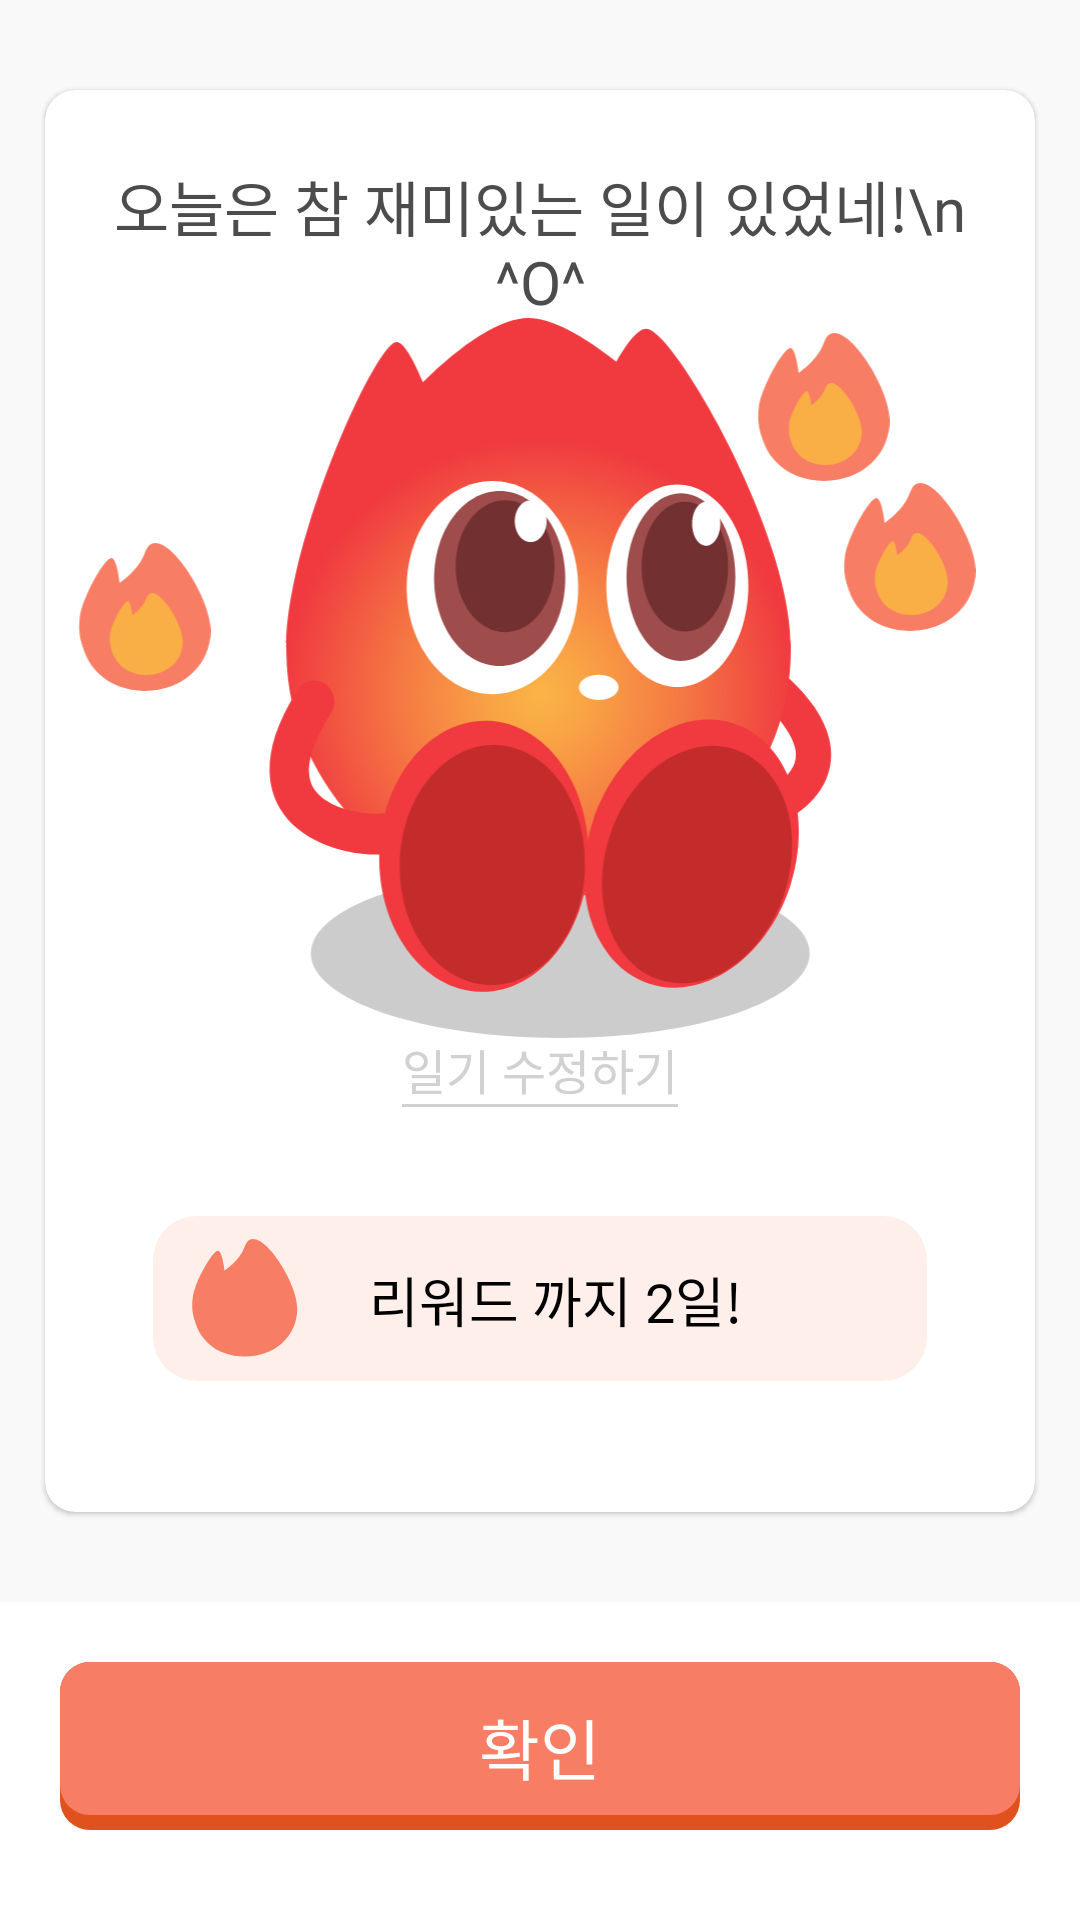

Reconstruct the res/layout file that produces this screen, plus the resources it refers to.
<!-- AndroidManifest.xml: application theme Theme.HwaRoak -->
<!-- res/layout/fragment_diary_finish.xml -->
<?xml version="1.0" encoding="utf-8"?>
<androidx.constraintlayout.widget.ConstraintLayout xmlns:android="http://schemas.android.com/apk/res/android"
    xmlns:tools="http://schemas.android.com/tools"
    android:layout_width="match_parent"
    android:layout_height="match_parent"
    xmlns:app="http://schemas.android.com/apk/res-auto"
    android:background="@color/colorBackground"
    tools:context=".ui.diary.DiaryFinishFragment">


    
    <androidx.constraintlayout.widget.ConstraintLayout
        android:id="@+id/diaryFinish_content_ctl"
        android:layout_width="0dp"
        android:layout_height="0dp"
        android:background="@color/colorBackground"
        app:layout_constraintStart_toStartOf="parent"
        app:layout_constraintEnd_toEndOf="parent"
        app:layout_constraintTop_toTopOf="parent"
        app:layout_constraintBottom_toTopOf="@id/diaryFinish_finish_ctl">

        <com.google.android.material.card.MaterialCardView
            android:id="@+id/diaryFinish_content_cdv"
            android:layout_width="0dp"
            android:layout_height="0dp"
            android:layout_marginVertical="30dp"
            android:layout_marginHorizontal="15dp"
            android:background="@color/white"
            android:backgroundTint="@color/white"
            app:cardCornerRadius="10dp"
            app:cardElevation="1dp"
            app:strokeWidth="0dp"
            app:layout_constraintTop_toTopOf="parent"
            app:layout_constraintStart_toStartOf="parent"
            app:layout_constraintEnd_toEndOf="parent"
            app:layout_constraintBottom_toBottomOf="parent"
            >

            <androidx.constraintlayout.widget.ConstraintLayout
                android:layout_width="match_parent"
                android:layout_height="match_parent">

                
                <TextView
                    android:id="@+id/diaryFinish_hwatext_tv"
                    android:layout_width="0dp"
                    android:layout_height="wrap_content"
                    android:gravity="center"
                    android:layout_marginTop="24dp"
                    android:layout_marginHorizontal="16dp"
                    android:text="오늘은 참 재미있는 일이 있었네!\n ^O^"
                    style="@style/freesentation6_20sp_title"
                    app:layout_constraintStart_toStartOf="parent"
                    app:layout_constraintEnd_toEndOf="parent"
                    app:layout_constraintTop_toTopOf="parent"
                    />

                <ImageView
                    android:id="@+id/diaryFinish_result_imv"
                    android:layout_width="200dp"
                    android:layout_height="240dp"
                    android:src="@drawable/ic_diary_finish3"
                    app:layout_constraintStart_toStartOf="parent"
                    app:layout_constraintEnd_toEndOf="parent"
                    app:layout_constraintTop_toBottomOf="@id/diaryFinish_hwatext_tv"
                    app:layout_constraintBottom_toTopOf="@id/diaryFinish_modifyDiary_tv"
                    />

                <ImageView
                    android:id="@+id/diaryFinish_fire1_imv"
                    android:layout_width="50dp"
                    android:layout_height="50dp"
                    android:src="@drawable/ic_diary_fire"
                    android:backgroundTint="@color/transparent"
                    android:translationY="-20dp"
                    app:layout_constraintStart_toStartOf="parent"
                    app:layout_constraintEnd_toStartOf="@id/diaryFinish_result_imv"
                    app:layout_constraintTop_toTopOf="@id/diaryFinish_result_imv"
                    app:layout_constraintBottom_toBottomOf="@id/diaryFinish_result_imv"
                    />

                <ImageView
                    android:id="@+id/diaryFinish_fire2_imv"
                    android:layout_width="50dp"
                    android:layout_height="50dp"
                    android:src="@drawable/ic_diary_fire"
                    android:backgroundTint="@color/transparent"
                    android:translationY="-40dp"
                    android:translationX="-10dp"
                    app:layout_constraintStart_toEndOf="@id/diaryFinish_result_imv"
                    app:layout_constraintEnd_toEndOf="parent"
                    app:layout_constraintTop_toTopOf="@id/diaryFinish_result_imv"
                    app:layout_constraintBottom_toBottomOf="@id/diaryFinish_result_imv"
                    />

                <ImageView
                    android:id="@+id/diaryFinish_fire3_imv"
                    android:layout_width="50dp"
                    android:layout_height="50dp"
                    android:src="@drawable/ic_diary_fire"
                    android:backgroundTint="@color/transparent"
                    android:translationY="-40dp"
                    android:translationX="-10dp"
                    app:layout_constraintStart_toEndOf="@id/diaryFinish_result_imv"
                    app:layout_constraintEnd_toStartOf="@id/diaryFinish_fire2_imv"
                    app:layout_constraintBottom_toTopOf="@id/diaryFinish_fire2_imv"
                    />

                <TextView
                    android:id="@+id/diaryFinish_modifyDiary_tv"
                    android:layout_width="wrap_content"
                    android:layout_height="wrap_content"
                    android:gravity="center"
                    android:text="일기 수정하기"
                    android:textColor="@color/colorGrayIcon"
                    android:layout_marginBottom="30dp"
                    style="@style/freesentation4_16sp"
                    app:layout_constraintStart_toStartOf="parent"
                    app:layout_constraintEnd_toEndOf="parent"
                    app:layout_constraintBottom_toTopOf="@id/diaryFinish_getReward_btn"
                    />

                <View
                    android:id="@+id/diaryFinish_modifyline_view"
                    android:layout_width="0dp"
                    android:layout_height="3px"
                    android:background="@color/colorGrayIcon"
                    app:layout_constraintEnd_toEndOf="@id/diaryFinish_modifyDiary_tv"
                    app:layout_constraintStart_toStartOf="@id/diaryFinish_modifyDiary_tv"
                    app:layout_constraintTop_toBottomOf="@id/diaryFinish_modifyDiary_tv" />


                <ImageButton
                    android:id="@+id/diaryFinish_getReward_btn"
                    android:layout_width="match_parent"
                    android:layout_height="70dp"
                    android:layout_marginHorizontal="24dp"
                    android:src="@drawable/ic_diary_reward"
                    android:scaleType="centerCrop"
                    android:backgroundTint="@android:color/transparent"
                    android:layout_marginBottom="36dp"
                    app:layout_constraintStart_toStartOf="parent"
                    app:layout_constraintEnd_toEndOf="parent"
                    app:layout_constraintBottom_toBottomOf="parent"/>
                
                <ImageView
                    android:id="@+id/diaryFinish_rew1_imv"
                    android:layout_width="40dp"
                    android:layout_height="40dp"
                    android:src="@drawable/ic_diary_rew1"
                    app:layout_constraintStart_toStartOf="@id/diaryFinish_getReward_btn"
                    app:layout_constraintEnd_toStartOf="@id/diaryFinish_reward_tv"
                    app:layout_constraintTop_toTopOf="@id/diaryFinish_getReward_btn"
                    app:layout_constraintBottom_toBottomOf="@id/diaryFinish_getReward_btn"
                    />


                <TextView
                    android:id="@+id/diaryFinish_reward_tv"
                    android:layout_width="wrap_content"
                    android:layout_height="wrap_content"
                    android:text="리워드 까지 2일!"
                    style="@style/freesentation5_16sp"
                    android:textSize="18sp"
                    android:layout_marginStart="10dp"
                    android:textColor="@color/black"
                    app:layout_constraintStart_toStartOf="@id/diaryFinish_getReward_btn"
                    app:layout_constraintEnd_toEndOf="@id/diaryFinish_getReward_btn"
                    app:layout_constraintTop_toTopOf="@id/diaryFinish_getReward_btn"
                    app:layout_constraintBottom_toBottomOf="@id/diaryFinish_getReward_btn"/>

            </androidx.constraintlayout.widget.ConstraintLayout>
        </com.google.android.material.card.MaterialCardView>




    </androidx.constraintlayout.widget.ConstraintLayout>


    
    <androidx.constraintlayout.widget.ConstraintLayout
        android:id="@+id/diaryFinish_finish_ctl"
        android:layout_width="match_parent"
        android:layout_height="wrap_content"
        android:paddingBottom="10dp"
        android:background="@color/colorFrameBackground"
        app:layout_constraintBottom_toBottomOf="parent"
        app:layout_constraintStart_toStartOf="parent"
        app:layout_constraintEnd_toEndOf="parent"

        >


        <com.google.android.material.button.MaterialButton
            android:id="@+id/diaryFinish_finish_btn"
            android:layout_width="match_parent"
            android:layout_height="56dp"
            android:layout_margin="20dp"
            android:background="@drawable/bg_diary_write_btn"
            app:backgroundTint="@null"
            app:iconGravity="textStart"
            app:iconTint="@null"
            android:insetLeft="0dp"
            android:insetTop="0dp"
            android:insetRight="0dp"
            android:insetBottom="0dp"
            style="@style/Widget.MaterialComponents.Button.TextButton"
            app:layout_constraintStart_toStartOf="parent"
            app:layout_constraintEnd_toEndOf="parent"
            app:layout_constraintTop_toTopOf="parent"
            app:layout_constraintBottom_toBottomOf="parent"/>


        <TextView
            android:layout_width="wrap_content"
            android:layout_height="wrap_content"
            android:text="확인"
            style="@style/freesentation7_22sp_title"
            android:textColor="@color/white"
            app:layout_constraintStart_toStartOf="@id/diaryFinish_finish_btn"
            app:layout_constraintEnd_toEndOf="@id/diaryFinish_finish_btn"
            app:layout_constraintTop_toTopOf="@id/diaryFinish_finish_btn"
            app:layout_constraintBottom_toBottomOf="@id/diaryFinish_finish_btn"/>


    </androidx.constraintlayout.widget.ConstraintLayout>

</androidx.constraintlayout.widget.ConstraintLayout>
<!-- resources referenced by this layout -->
<resources>
  <color name="black">#FF000000</color>
  <color name="colorBackground">#F9F9F9</color>
  <color name="colorFrameBackground">#FFFFFF</color>
  <color name="colorGrayIcon">#D1D1D1</color>
  <color name="transparent">#00ff0000</color>
  <color name="white">#FFFFFFFF</color>
  <!-- drawable bg_diary_write_btn (drawable) -->
  <?xml version="1.0" encoding="utf-8"?>
  <selector xmlns:android="http://schemas.android.com/apk/res/android">
  
      
      
      <item android:state_pressed="true">
          <shape android:shape="rectangle">
              <solid android:color="#E65B2B"/>
              <corners android:radius="10dp"/>
          </shape>
      </item>
  
      
      <item>
          <layer-list>
  
              
              <item>
                  <shape android:shape="rectangle">
                      <solid android:color="#E1511D"/>
                      <corners android:radius="10dp"/>
                  </shape>
              </item>
  
              
  
              <item
                  android:bottom="5dp">
                  <shape android:shape="rectangle">
                      <solid android:color="@color/colorPrimary"/>
                      <corners android:radius="10dp"/>
                  </shape>
              </item>
  
          </layer-list>
      </item>
  
  </selector>
  <!-- drawable ic_diary_rew1 (drawable) -->
  <vector xmlns:android="http://schemas.android.com/apk/res/android"
      android:width="42dp"
      android:height="45dp"
      android:viewportWidth="42"
      android:viewportHeight="45">
    <path
        android:pathData="M41.358,25.95C41.358,36.74 32.619,44.078 21.666,44.078C10.713,44.078 2.411,36.74 2.411,25.95C2.411,15.16 17.781,13.639 21.666,2.812C25.552,-8.015 41.358,15.16 41.358,25.95Z"
        android:fillColor="#F87D65"/>
    <path
        android:pathData="M14.332,23.296C13.616,29.629 10.298,34.56 6.921,34.31C3.544,34.06 1.387,28.723 2.103,22.39C2.819,16.057 9.628,4.293 11.663,4.444C13.697,4.595 15.048,16.963 14.332,23.296Z"
        android:fillColor="#F87D65"/>
  </vector>
  <!-- drawable ic_diary_reward (drawable) -->
  <?xml version="1.0" encoding="utf-8"?>
  <vector xmlns:android="http://schemas.android.com/apk/res/android"
      android:width="333dp"
      android:height="71dp"
      android:viewportWidth="333"
      android:viewportHeight="71">
      <path
          android:pathData="M19,0L314,0A19,19 0,0 1,333 19L333,52A19,19 0,0 1,314 71L19,71A19,19 0,0 1,0 52L0,19A19,19 0,0 1,19 0z"
          android:fillColor="#FFEFEA"/>
  </vector>
  <style name="freesentation4_16sp">
          <item name="android:fontFamily">@font/freesentation_4regular</item>
          <item name="android:textColor">@color/colorFont</item>
          <item name="android:textSize">16sp</item>
      </style>
  <style name="freesentation5_16sp">
          <item name="android:fontFamily">@font/freesentation_5medium</item>
          <item name="android:textColor">@color/colorFont</item>
          <item name="android:textSize">16sp</item>
      </style>
  <style name="freesentation6_20sp_title">
          <item name="android:fontFamily">@font/freesentation_6semibold</item>
          <item name="android:textSize">20sp</item>
          <item name="android:textColor">@color/colorFont</item>
      </style>
  <style name="freesentation7_22sp_title">
          <item name="android:fontFamily">@font/freesentation_7bold</item>
          <item name="android:textSize">22sp</item>
          <item name="android:textColor">@color/colorFont</item>
      </style>
  <style name="Theme.HwaRoak" parent="Base.Theme.HwaRoak" />
  <color name="colorPrimary">#F87D65</color>
  <color name="colorFont">#4C4C4C</color>
  <style name="Base.Theme.HwaRoak" parent="Theme.Material3.DayNight.NoActionBar">
          
          
      </style>
</resources>
